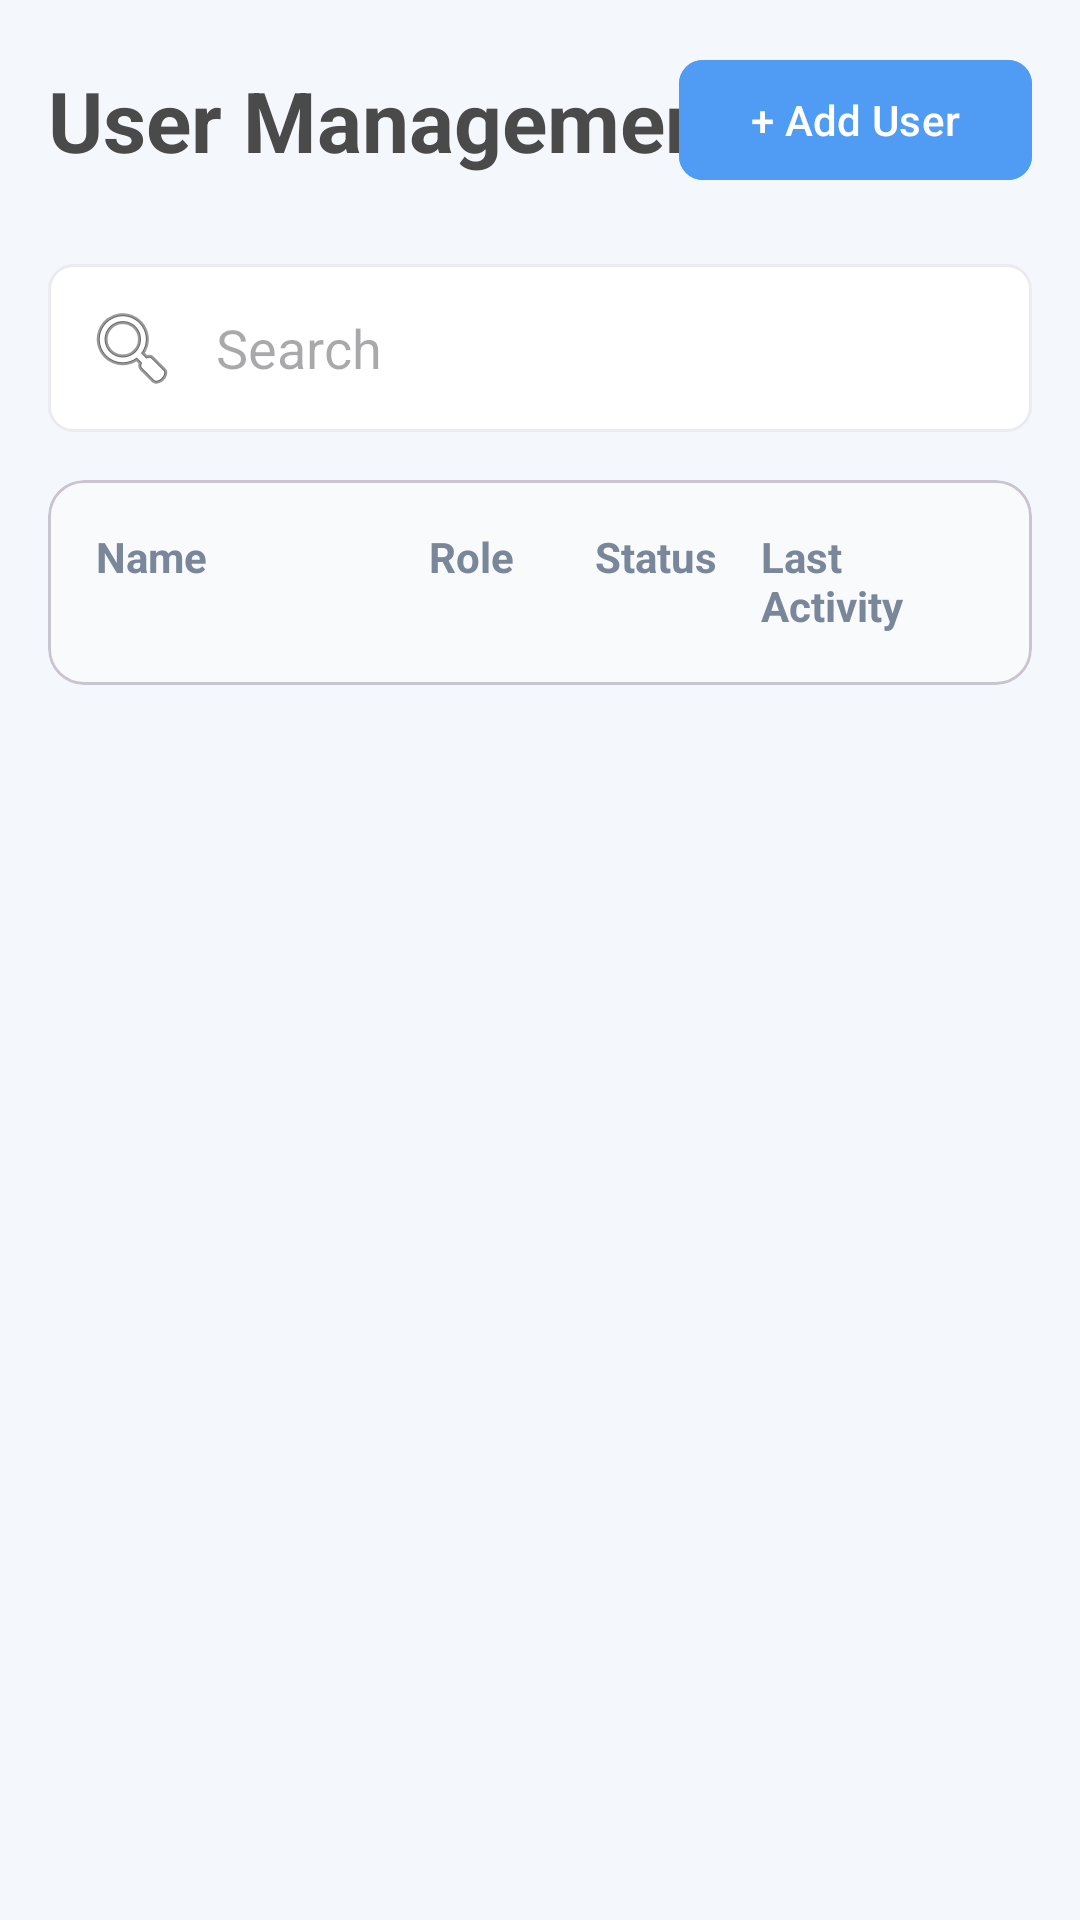

Android layout source for this screen:
<!-- AndroidManifest.xml: application theme Theme.TheRedxLMS -->
<!-- res/layout/activity_user_management.xml -->
<?xml version="1.0" encoding="utf-8"?>
<LinearLayout xmlns:android="http://schemas.android.com/apk/res/android"
    xmlns:app="http://schemas.android.com/apk/res-auto"
    xmlns:tools="http://schemas.android.com/tools"
    android:id="@+id/main"
    android:layout_width="match_parent"
    android:layout_height="match_parent"
    android:orientation="vertical"
    android:padding="16dp"
    android:background="@color/admin_background"
    tools:context=".UserManagementActivity">

    
    <RelativeLayout
        android:layout_width="match_parent"
        android:layout_height="wrap_content"
        android:layout_marginBottom="24dp">

        <TextView
            android:layout_width="wrap_content"
            android:layout_height="wrap_content"
            android:layout_alignParentStart="true"
            android:layout_centerVertical="true"
            android:text="User Management"
            android:textColor="@color/admin_text_primary"
            android:textSize="28sp"
            android:textStyle="bold" />

        <com.google.android.material.button.MaterialButton
            android:id="@+id/btn_add_user"
            android:layout_width="wrap_content"
            android:layout_height="wrap_content"
            android:layout_alignParentEnd="true"
            android:layout_centerVertical="true"
            android:backgroundTint="@color/admin_accent_blue"
            android:text="+ Add User"
            android:textColor="@color/white"
            app:cornerRadius="8dp" />
    </RelativeLayout>

    
    <EditText
        android:id="@+id/et_search"
        android:layout_width="match_parent"
        android:layout_height="wrap_content"
        android:layout_marginBottom="16dp"
        android:background="@drawable/admin_search_background"
        android:drawableStart="@android:drawable/ic_menu_search"
        android:drawablePadding="12dp"
        android:hint="Search"
        android:inputType="text"
        android:padding="12dp" />

    
    <com.google.android.material.card.MaterialCardView
        android:layout_width="match_parent"
        android:layout_height="wrap_content"
        app:cardCornerRadius="12dp"
        app:cardElevation="0dp">

        <LinearLayout
            android:layout_width="match_parent"
            android:layout_height="wrap_content"
            android:orientation="vertical">

            
            <LinearLayout
                android:layout_width="match_parent"
                android:layout_height="wrap_content"
                android:background="#F9FAFB"
                android:orientation="horizontal"
                android:padding="16dp">

                <TextView
                    android:layout_width="0dp"
                    android:layout_height="wrap_content"
                    android:layout_weight="3"
                    android:text="Name"
                    android:textColor="@color/admin_text_secondary"
                    android:textStyle="bold" />

                <TextView
                    android:layout_width="0dp"
                    android:layout_height="wrap_content"
                    android:layout_weight="1.5"
                    android:text="Role"
                    android:textColor="@color/admin_text_secondary"
                    android:textStyle="bold" />

                <TextView
                    android:layout_width="0dp"
                    android:layout_height="wrap_content"
                    android:layout_weight="1.5"
                    android:text="Status"
                    android:textColor="@color/admin_text_secondary"
                    android:textStyle="bold" />

                <TextView
                    android:layout_width="0dp"
                    android:layout_height="wrap_content"
                    android:layout_weight="2"
                    android:text="Last Activity"
                    android:textColor="@color/admin_text_secondary"
                    android:textStyle="bold" />
            </LinearLayout>

            <View
                android:layout_width="match_parent"
                android:layout_height="1dp"
                android:background="#EAECF0" />

            
            <androidx.recyclerview.widget.RecyclerView
                android:id="@+id/recycler_view_users"
                android:layout_width="match_parent"
                android:layout_height="wrap_content"
                tools:itemCount="5"
                tools:listitem="@layout/item_user_row" />
        </LinearLayout>

    </com.google.android.material.card.MaterialCardView>

</LinearLayout>
<!-- res/layout/item_user_row.xml (included above) -->
<?xml version="1.0" encoding="utf-8"?>
<LinearLayout xmlns:android="http://schemas.android.com/apk/res/android"
    android:layout_width="match_parent"
    android:layout_height="wrap_content"
    android:orientation="horizontal"
    android:padding="16dp"
    android:gravity="center_vertical">

    <TextView
        android:id="@+id/tv_user_name"
        android:layout_width="0dp"
        android:layout_height="wrap_content"
        android:layout_weight="3"
        android:text="User Name Example"
        android:textColor="@color/admin_text_primary"/>
    <TextView
        android:id="@+id/tv_user_role"
        android:layout_width="0dp"
        android:layout_height="wrap_content"
        android:layout_weight="1.5"
        android:text="Instructor"
        android:textColor="@color/admin_text_secondary"/>
    <TextView
        android:id="@+id/tv_user_status"
        android:layout_width="0dp"
        android:layout_height="wrap_content"
        android:layout_weight="1.5"
        android:text="Active"
        android:textColor="@color/admin_text_secondary"/>
    <TextView
        android:id="@+id/tv_user_last_activity"
        android:layout_width="0dp"
        android:layout_height="wrap_content"
        android:layout_weight="2"
        android:text="2 days ago"
        android:textColor="@color/admin_text_secondary"/>
</LinearLayout>
<!-- resources referenced by this layout -->
<resources>
  <color name="admin_accent_blue">#509BF3</color>
  <color name="admin_background">#F4F7FC</color>
  <color name="admin_text_primary">#4A4A4A</color>
  <color name="admin_text_secondary">#7A869A</color>
  <color name="white">#FFFFFFFF</color>
  <!-- drawable admin_search_background (drawable) -->
  <?xml version="1.0" encoding="utf-8"?>
  <shape xmlns:android="http://schemas.android.com/apk/res/android"
      android:shape="rectangle">
      <solid android:color="@android:color/white"/>
      <corners android:radius="8dp"/>
      <stroke android:width="1dp" android:color="#EAECF0"/>
  </shape>
  <style name="Theme.TheRedxLMS" parent="Theme.Material3.DayNight.NoActionBar">
          
      </style>
</resources>
